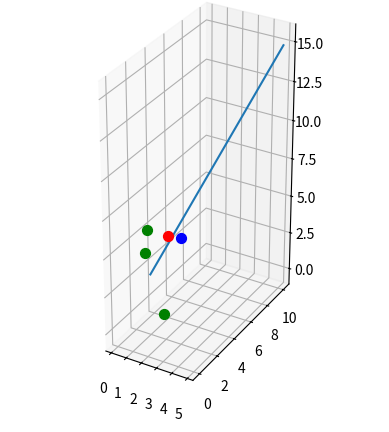

Generate this figure with matplotlib:
import matplotlib.pyplot as plt

def line_equation_2D(point1, point2):

    """
    Calculate the equation of the line passing through two points in cartesian space.
    
    Args:
    - point1 (tuple): Coordinates of the first point (x1, y1)
    - point2 (tuple): Coordinates of the second point (x2, y2)
    
    Returns:
    - tuple: Coefficients (a, b) of the line equation: y = ax + b
    """

    x1, y1 = point1
    x2, y2 = point2

    # find a and b coefficients
    slope = (y2 - y1) / (x2 - x1)
    intercept = y1 - slope * x1

    return (slope, intercept)


def cross_point_2D(equation, point):

    """
    Calculate the coordinates of a cross point of a linear function and its perpendicular line passing through a given point.

    Args:
    - equation (tuple): Coefficients (a, b) of the line equation: y = ax + b
    - point (tuple): Coordinates of the point (px, py)

    Returns:
    - tuple: Coordinates of the cross point (x, y)
    """

    a1, b1 = equation
    px, py = point
    
    # find perpendicular coefficients
    a2 = -1 / a1
    b2 = py - a2 * px

    x = (b2 - b1) / (a1 - a2)
    y = (a1*b2 - b1*a2) / (a1 - a2)

    return (x, y)


def cross_point_3D(point1, point2, synapse):

    """
    Calculate the coordinates of a cross point of a linear function and its perpendicular line passing through a given point.
    
    Args:
    - point1 (tuple): Coordinates of the first point (x1, y1, z1)
    - point2 (tuple): Coordinates of the second point (x2, y2, z2)
    - point (tuple): Coordinates of the synapse (px, py, pz)
    
    Returns:
    - tuple: Coordinates of the cross point (x, y, z)
    """

    x1, y1, z1 = point1
    x2, y2, z2 = point2
    px, py, pz = synapse

    line_equation1 = line_equation_2D((x1, y1), (x2, y2))
    cross_point1 = cross_point_2D(line_equation1, (px, py))

    line_equation2 = line_equation_2D((x1, z1), (x2, z2))
    cross_point2 = cross_point_2D(line_equation2, (cross_point1[0], pz))

    line_equation3 = line_equation_2D((y1, z1), (y2, z2))
    cross_point3 = cross_point_2D(line_equation3, (py, cross_point2[1]))

    print(f'Cross point 1: {cross_point1}')
    print(f'Cross point 2: {cross_point2}')
    print(f'Cross point 3: {cross_point3}')

    x, y, z = cross_point1[0], cross_point3[0], cross_point3[1]

    print(f'xyz: {x, y, z}')

    fig = plt.figure()
    ax = fig.add_subplot(111, projection='3d')

    ax.plot([x1, x2], [y1, y2], [z1, z2])
    ax.scatter(px, py, pz, color='b', s=50)
    ax.scatter(cross_point1[0], cross_point1[1], 0, color='g', s=50)
    ax.scatter(cross_point2[0], 0, cross_point2[1], color='g', s=50)
    ax.scatter(0, cross_point3[0], cross_point3[1], color='g', s=50)
    ax.scatter(x, y, z, color='r', s=50)

    plt.gca().set_aspect('equal')
    plt.show()

    return (x, y, z)


point1 = (1, 2, 3)
point2 = (5, 10, 15)
synapse = (3, 2, 6)

cp = cross_point_3D(point1, point2, synapse)
